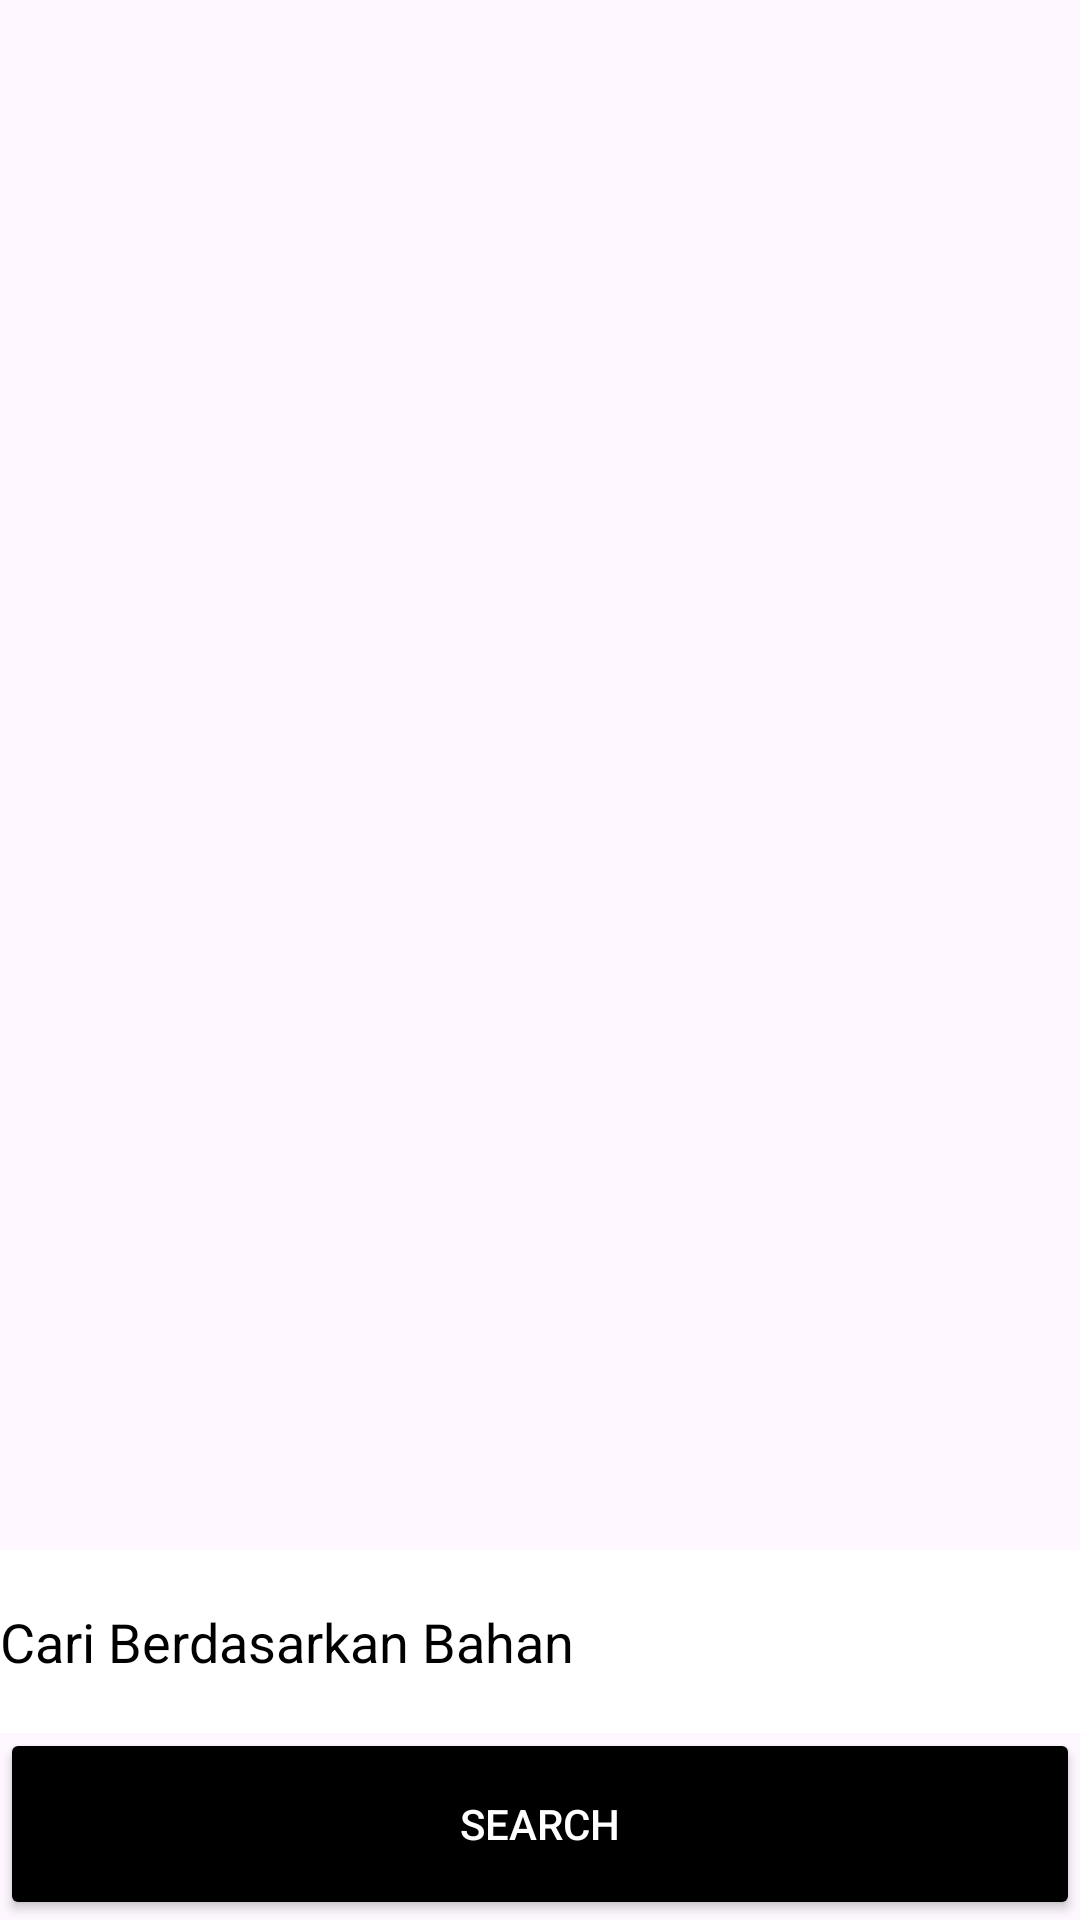

This screen was rendered from an Android layout file. Write that file and the resources it references.
<!-- AndroidManifest.xml: application theme Theme.QuizPraktikAPIPublik -->
<!-- res/layout/activity_main.xml -->
<?xml version="1.0" encoding="utf-8"?>
<RelativeLayout xmlns:android="http://schemas.android.com/apk/res/android"
    android:layout_width="match_parent"
    android:layout_height="match_parent"
    android:background="@drawable/bg_home">

    <androidx.recyclerview.widget.RecyclerView
        android:id="@+id/recipes_recycler_view"
        android:layout_width="match_parent"
        android:layout_height="match_parent"
        android:layout_marginTop="3dp" />

    <EditText
        android:id="@+id/search_input"
        android:layout_width="match_parent"
        android:layout_height="61dp"
        android:background="@color/white"
        android:textColor="@color/black"
        android:layout_above="@+id/search_button"
        android:layout_alignParentStart="true"
        android:layout_alignParentEnd="true"
        android:layout_marginBottom="-550dp"
        android:textColorHint="@color/black"
        android:hint="Cari Berdasarkan Bahan" />

    <Button
        android:id="@+id/search_button"
        android:layout_width="match_parent"
        android:layout_height="64dp"
        android:layout_alignParentEnd="true"
        android:layout_alignParentBottom="true"
        android:layout_marginTop="548dp"
        android:backgroundTint="@color/black"
        android:textColor="@color/white"
        android:text="Search" />

</RelativeLayout>
<!-- resources referenced by this layout -->
<resources>
  <style name="Theme.QuizPraktikAPIPublik" parent="Base.Theme.QuizPraktikAPIPublik" />
  <style name="Base.Theme.QuizPraktikAPIPublik" parent="Theme.Material3.DayNight.NoActionBar">
          
          
      </style>
  <!-- not gathered from this repository: default colours our renderer supplied (Android Studio template values) -->
  <color name="black">#FF000000</color>
  <color name="white">#FFFFFFFF</color>
</resources>
